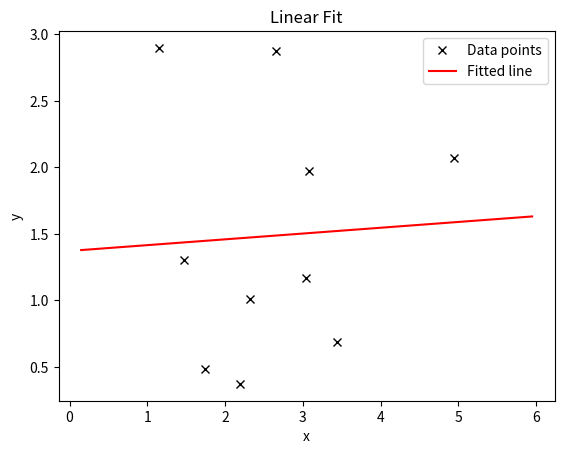

Write the Python code that produced this figure.
import numpy as np
import matplotlib.pyplot as plt

def my_linfit(x, y):
    x_mean = np.mean(x)
    y_mean = np.mean(y)
    n = len(x)

    a = (np.sum(x * y) - n * x_mean * y_mean) / (np.sum(x**2) - n * x_mean**2)
    b = y_mean - a * x_mean
    
    return a, b

x = np.random.uniform(-2, 5, 10)
y = np.random.uniform(0, 3, 10)

a, b = my_linfit(x, y)

plt.plot(x, y, 'kx', label='Data points')
xp = np.linspace(min(x) - 1, max(x) + 1, 100)
plt.plot(xp, a * xp + b, 'r-', label='Fitted line')

print(f"My fit: a = {a} and b = {b}")

plt.xlabel('x')
plt.ylabel('y')
plt.title('Linear Fit')
plt.legend()

plt.show()
